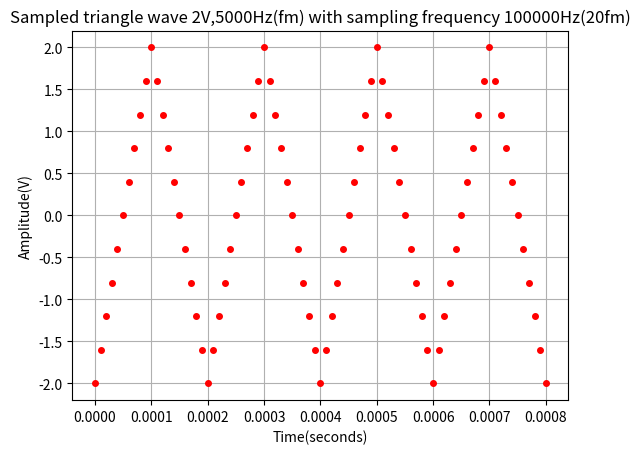
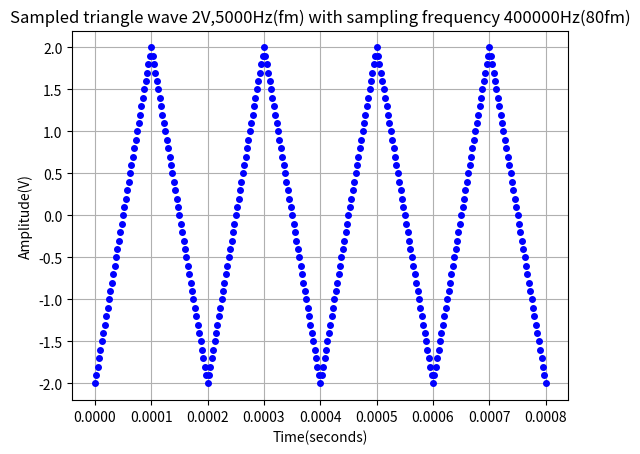
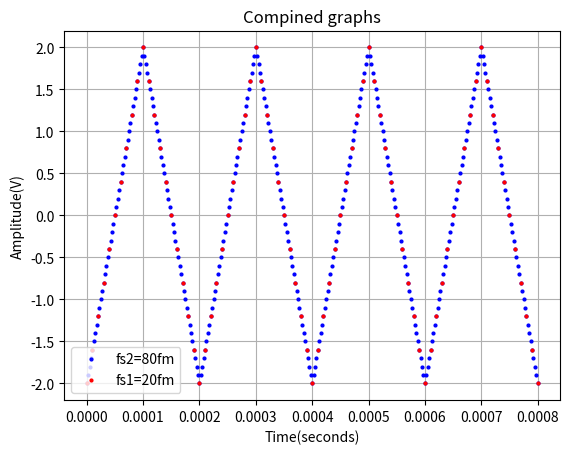
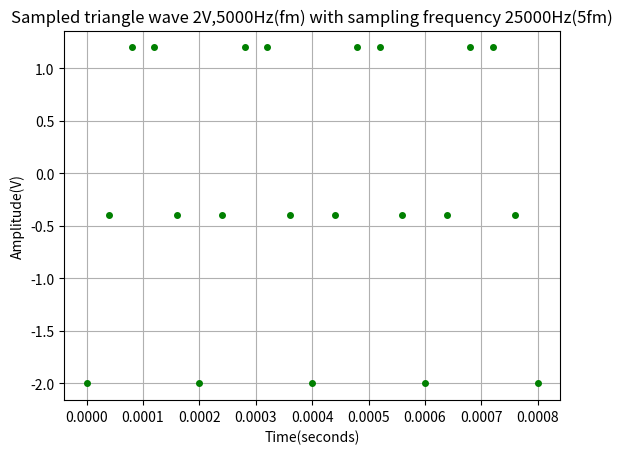
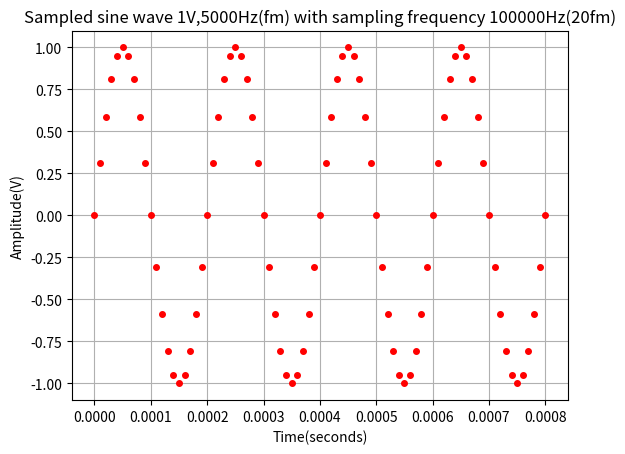
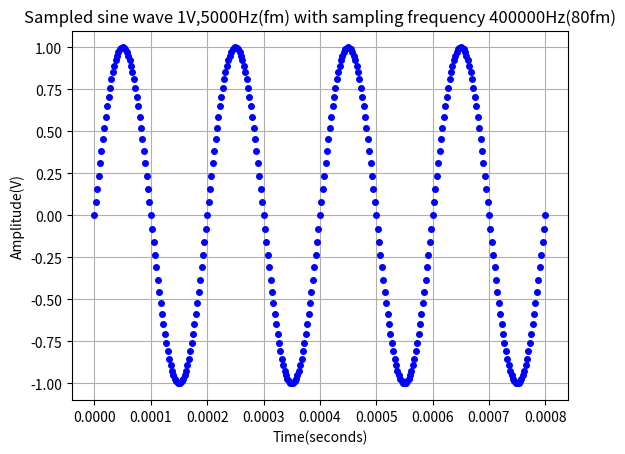
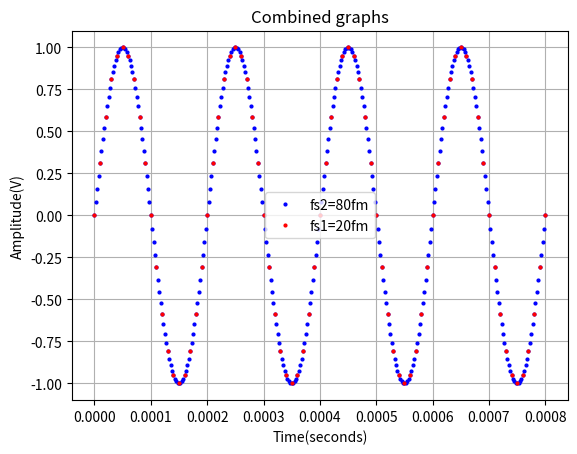
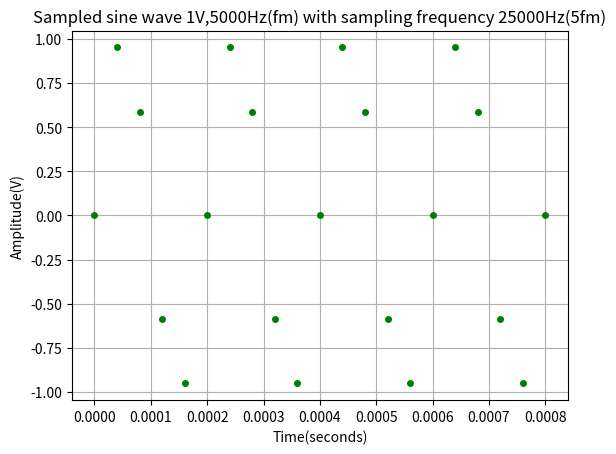
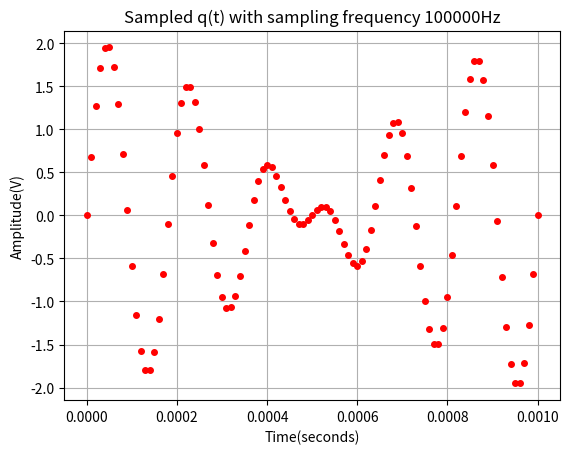
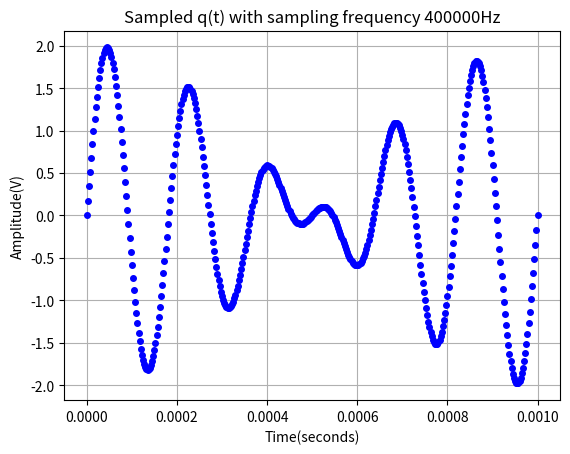
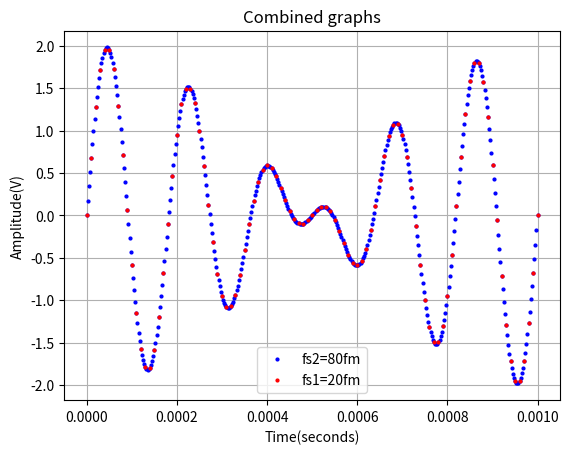
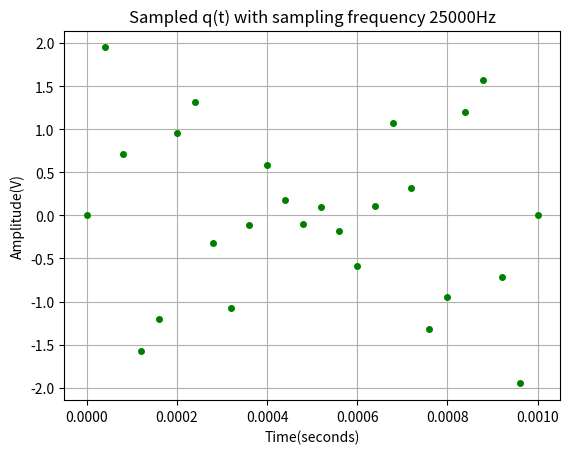
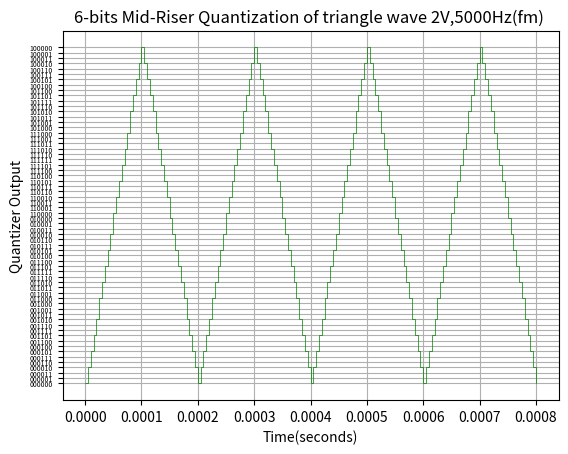
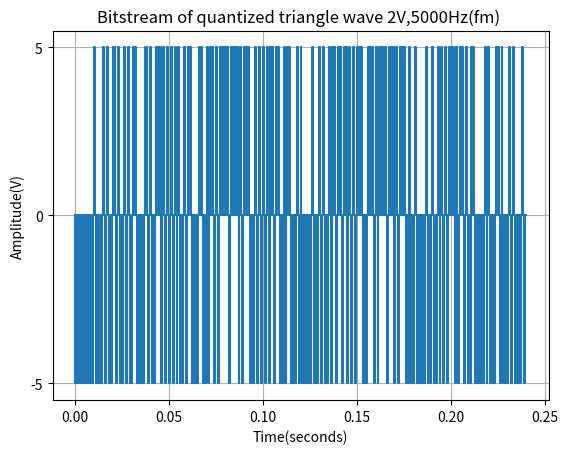
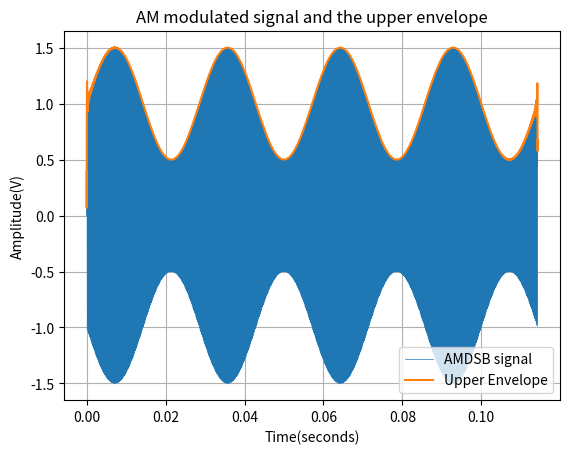
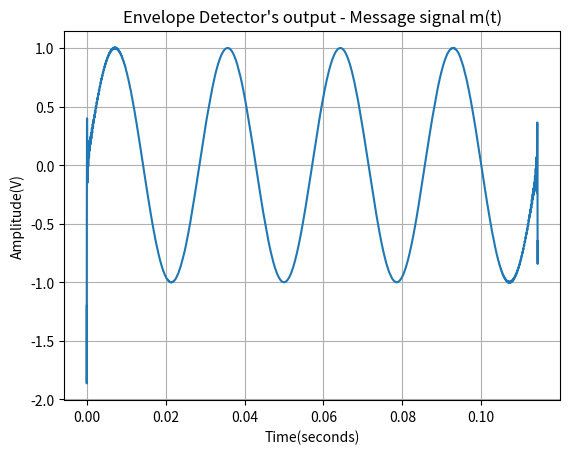

Generate these figures, in order, with matplotlib:
#!/usr/bin/env python
# coding: utf-8

#imports
import matplotlib.pyplot as plt
import numpy as np
from scipy import signal
import math
from sympy.combinatorics.graycode import GrayCode

#Neoklis Vaindirlis : 03116191
#AM=2
#Spyridon Pavlatos : 03116113
AM=5

def dB(a):
    return 10*math.log10(a)

def sample_signal(y,fs,start_sampling,end_sampling):
    """A function that samples a signal y with sampling
    frequency fs in the time interval [start_sampling,end_sampling]"""
    Ts=1/fs
    n=np.arange(start_sampling,end_sampling+1e-8,Ts)
    yd=y(n)
    #yd=[]
    #for i in range(len(n)):
        #yd.append(y(n[i]))
    #yd=np.array(yd)
    return yd,n

fm=1000*AM
A=2
T=1/fm

def trig(t):
   return A*signal.sawtooth(2*math.pi*fm*t,0.5)

#part 1a
fs1=20*fm
fs2=80*fm
#sampling triagonal waves with fs1=20fm and fs2=80fm
yd1,n1=sample_signal(trig,fs1,0,4*T)
yd2,n2=sample_signal(trig,fs2,0,4*T)
#plot sampled signals
plt.figure()
plt.plot(n1,yd1,'ro', markersize=4)
plt.grid()
plt.xlabel("Time(seconds)")
plt.ylabel("Amplitude(V)")
plt.title("Sampled triangle wave 2V,{}Hz(fm) with sampling frequency {}Hz(20fm)".format(fm,fs1))
plt.figure()
plt.plot(n2,yd2,'bo', markersize=4)
plt.grid()
plt.xlabel("Time(seconds)")
plt.ylabel("Amplitude(V)")
plt.title("Sampled triangle wave 2V,{}Hz(fm) with sampling frequency {}Hz(80fm)".format(fm,fs2))
# plot combined graph of sampled signals
plt.figure()
plt.plot(n2,yd2,'bo', label="fs2=80fm", markersize=2)
plt.plot(n1,yd1,'ro', label="fs1=20fm", markersize=2)
plt.grid()
plt.legend()
plt.xlabel("Time(seconds)")
plt.ylabel("Amplitude(V)")
plt.title("Compined graphs")

#part 1b
fs3=5*fm
#sampling with fs=5fm
yd3,n3=sample_signal(trig,fs3,0,4*T)
#plot sampled signal
plt.figure()
plt.plot(n3,yd3,'go',markersize=4, linewidth=0.1)
plt.grid()
plt.xlabel("Time(seconds)")
plt.ylabel("Amplitude(V)")
plt.title("Sampled triangle wave 2V,{}Hz(fm) with sampling frequency {}Hz(5fm)".format(fm,fs3))

#part 1.c.i

def sine(t):
   return np.sin(2*math.pi*fm*t)

#sampling sine waves with fs1=20fm and fs2=80fm
yd4,n4=sample_signal(sine,fs1,0,4*T)
yd5,n5=sample_signal(sine,fs2,0,4*T)
#plot sampled signals
plt.figure()
plt.plot(n4,yd4,'ro', markersize=4)
plt.grid()
plt.xlabel("Time(seconds)")
plt.ylabel("Amplitude(V)")
plt.title("Sampled sine wave 1V,{}Hz(fm) with sampling frequency {}Hz(20fm)".format(fm,fs1))
plt.figure()
plt.plot(n5,yd5,'bo', markersize=4)
plt.grid()
plt.xlabel("Time(seconds)")
plt.ylabel("Amplitude(V)")
plt.title("Sampled sine wave 1V,{}Hz(fm) with sampling frequency {}Hz(80fm)".format(fm,fs2))
#plot combined graph of sampled signals
plt.figure()
plt.plot(n5,yd5,'bo', label="fs2=80fm", markersize=2)
plt.plot(n4,yd4,'ro', label="fs1=20fm", markersize=2)
plt.grid()
plt.legend()
plt.xlabel("Time(seconds)")
plt.ylabel("Amplitude(V)")
plt.title("Combined graphs")
#sampling sine wave with fs=5fm
yd6,n6=sample_signal(sine,fs3,0,4*T)
#plot sampled signal
plt.figure()
plt.plot(n6,yd6,'go',markersize=4,linewidth=0.5)
plt.grid()
plt.xlabel("Time(seconds)")
plt.ylabel("Amplitude(V)")
plt.title("Sampled sine wave 1V,{}Hz(fm) with sampling frequency {}Hz(5fm)".format(fm,fs3))

#part 1.c.ii

def signal_q(t):
    return np.sin(2*math.pi*fm*t)+np.sin(2*math.pi*(fm+1000)*t)

T2=1/math.gcd(fm,fm+1000) #Frequency of sum of sines is equal to gcd of their frequencies
#sampling q(t) with fs1=20fm and fs2=80fm
yd7,n7=sample_signal(signal_q,fs1,0,T2)
yd8,n8=sample_signal(signal_q,fs2,0,T2)
#plot sampled signals
plt.figure()
plt.plot(n7,yd7,'ro', markersize=4)
plt.grid()
plt.xlabel("Time(seconds)")
plt.ylabel("Amplitude(V)")
plt.title("Sampled q(t) with sampling frequency {}Hz".format(fs1))
plt.figure()
plt.plot(n8,yd8,'bo', markersize=4)
plt.grid()
plt.xlabel("Time(seconds)")
plt.ylabel("Amplitude(V)")
plt.title("Sampled q(t) with sampling frequency {}Hz".format(fs2))
#plot combined graphs of sampled signals
plt.figure()
plt.plot(n8,yd8,'bo', label="fs2=80fm", markersize=2)
plt.plot(n7,yd7,'ro', label="fs1=20fm", markersize=2)
plt.legend()
plt.grid()
plt.xlabel("Time(seconds)")
plt.ylabel("Amplitude(V)")
plt.title("Combined graphs")
#sampling q(t) with fs=5fm
yd9,n9=sample_signal(signal_q,fs3,0,T2)
#plot sampled signal
plt.figure()
plt.plot(n9,yd9,'go',markersize=4)
plt.grid()
plt.xlabel("Time(seconds)")
plt.ylabel("Amplitude(V)")
plt.title("Sampled q(t) with sampling frequency {}Hz".format(fs3))

#part 2a
"""We are not going to use the following function to generate n bits Gray Code.
We are going to use sympy's function GrayCode() instead."""
def generateGrayCode(n):
    #function to generate gray code with n bits 
    if n<=0:
        return 0;
    gray=[]
    gray.append("0")
    gray.append("1")
    i=2
    while(i<(1<<n)):
        for j in range(i-1,-1,-1):
            gray.append(gray[j])
        for j in range(0,i):
            gray[j]="0"+gray[j]
        for j in range(i,2*i):
            gray[j]="1"+gray[j]
        i=i<<1
    return gray

#number of bits
if AM%2==1:
    Q=6
else:
    Q=5
L=2**Q #number of quantization levels
D=2*(A+1e-8)/L #step of quantization, +1ε-8 in order to take the interval [-A,A] 

def Mid_Riser(x):
    """A function that takes the input x of a Mid Riser quantizer
    and returns the output of the quantizer"""
    return D*(math.floor(x/D)+1/2)

i=Mid_Riser(-2) 					 #lowest quantization level
quantize_levels=[]
for j in range(2**Q):                       #create the quantization levels
    quantize_levels.append(round(i,6))
    i+=D
fs=40*fm #sampling frequency
yd,n=sample_signal(trig,fs,0,4*T) #sampling of triagonal wave with fs=40fm sampling frequency
y_quantized=list(map(Mid_Riser,yd)) #quantization of sampled signal
for j in range(len(y_quantized)): #rounding the quantized values to match quantization levels
    y_quantized[j]=round(y_quantized[j],6)
gray_values=GrayCode(Q) #generate the Gray Code for quantization levels
gray_values=list(gray_values.generate_gray())

#plot the quantizer's output
plt.figure()
plt.xlabel("Time(seconds)")
plt.ylabel("Quantizer Output")
plt.title("6-bits Mid-Riser Quantization of triangle wave 2V,{}Hz(fm) ".format(fm))
plt.yticks(quantize_levels,gray_values, fontsize=5)
plt.step(n,y_quantized,"g",linewidth=0.5,where='post') #parameter where="post" in order to have the correct graph
plt.grid()

#part 2b
def calculate_SNRq(y,y_quantized,N):
    """This function calculates quantization error's variance
    and SNRq"""
    q=[]
    for i in range(N):
        q.append(-y[i]+y_quantized[i])
    q=np.array(q)
    var_q=np.var(q,ddof=1) #calculating quantization's error variance
    x_power=0
    for x in y[0:N-1]:   #calculating signal power
        x_power+=x*x/N
    SNRq=dB(x_power/var_q)
    return var_q,SNRq

var_q, SNRq=calculate_SNRq(yd,y_quantized,10)
print("The quantization error's variance for 10 samples is {} and SNRQ is {}dB.".format(var_q,SNRq))
var_q, SNRq=calculate_SNRq(yd,y_quantized,20)
print("The quantization error's variance for 20 samples is {} and SNRQ is {}dB.".format(var_q,SNRq))
yd_power=0
for x in yd:
    yd_power+=x*x/len(yd)
theoretical_SNRq=dB(3*yd_power*2**(2*Q)/(2*A))
print("The theoretical value of SNRQ is {}dB.".format(theoretical_SNRq))

#part 2c
def polar_RZ(x,Q):
    #function that returns the Polar RZ bitstream of 1 binary number
    b=[]
    for i in range(Q):
        if x[i]=="0":
            b.append((-1)*AM)
        else:
            b.append(AM)
        b.append(0)
    return b

def polar_RZ_bitstream(quantized_signal,t,Q):
    #function that generates the Polar RZ bitstream of a quantized signal in Gray Code representation
    stream=[]
    stream.append(0) #the bitstream has to start from zero
    for i in range(len(quantized_signal)):
        stream+=polar_RZ(quantized_signal[i],Q)
    n=[]
    for i in range(Q*2*len(quantized_signal)+1):
        n.append(i*(t/2))
    return n,stream

def quantized_to_gray(quantized_signal,gray_values,quantize_levels):
    """This function maps quantized signal values to Gray Code representation"""
    a=[]
    for i in range(len(quantized_signal)): 
        x=quantize_levels.index(quantized_signal[i])
        a.append(gray_values[x])
    return a

a=quantized_to_gray(y_quantized[0:len(y_quantized)//4],gray_values,quantize_levels)
n,stream=polar_RZ_bitstream(a,0.001,Q) 
#plot the bitstream
plt.figure()
plt.step(n,stream)
plt.yticks([(-1)*AM,0,AM])
plt.xlabel("Time(seconds)")
plt.ylabel("Amplitude(V)")
plt.title("Bitstream of quantized triangle wave 2V,{}Hz(fm) ".format(fm))
plt.grid()

#part3a
f_m=35
T_m=1/f_m
ka=0.5
fs2=110*fm
def AMDSB(t):
    return (1+ka*np.sin(2*math.pi*f_m*t))*np.sin(2*math.pi*fm*t)
yd,n=sample_signal(AMDSB,fs2,0,4*T_m)
plt.figure()
plt.plot(n,yd,label="AMDSB signal",linewidth=0.5)
plt.ylabel("Amplitude(V)")
plt.xlabel("Time(seconds)")
plt.title("AM modulated signal and the upper envelope")
plt.grid()

#part 3b
"""We will calculate the envelope of the signal using Hilbert Transformation"""
k=np.abs(signal.hilbert(yd))
plt.plot(n,k,label="Upper Envelope") #plotting the upper envelope in the previus figure
plt.legend()
m_k=np.mean(k) 
k=2*(k-m_k)    #subtracting the DC component of the envelope and fixing gain
plt.figure()
plt.plot(n,k)
plt.ylabel("Amplitude(V)")
plt.xlabel("Time(seconds)")
plt.title("Envelope Detector's output - Message signal m(t)")
plt.grid()

"""Demodulation using product-modulator with sine and lowpass filter"""
f=[]
for x in range(len(yd)):
    f.append(yd[x]*math.sin(2*math.pi*fm*n[x]))
b,a=signal.butter(3,700/(fs2*0.5),'lowpass',analog=False)
m=signal.lfilter(b,a,f)
m=np.array(m)
m_m=np.mean(m)
m=m-m_m
m_max=np.max(m)
m=m/m_max #fixing gain and subtracting DC component
plt.figure()
plt.plot(n,m)
plt.ylabel("Amplitude(V)")
plt.xlabel("Time(seconds)")
plt.title("Lowpass FIR output - Message signal m(t)")
plt.grid()

plt.show()
